Run: headless pygame with SDL's dummy video driver; simulated clock (each Clock.tick advances the game by its frame time, no real sleeping); random seed 0; keys injected as events and as key.get_pressed() state; no mouse input.
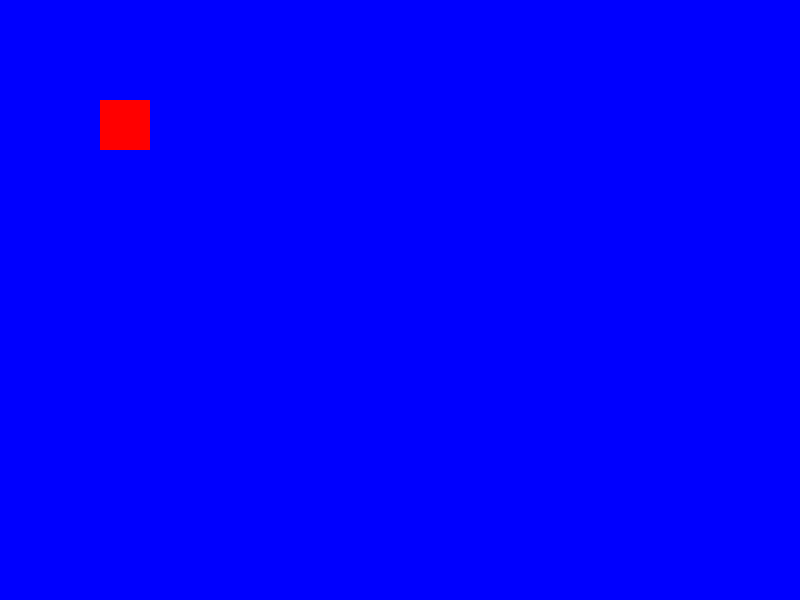
Frame 1 of 4 · flips 1–60 · no input
Frame 2 of 4 · flips 61–180 · tapped SPACE, RETURN · held RIGHT (→), D · screen unchanged from frame 1, image omitted
Frame 3 of 4 · flips 181–300 · held DOWN (↓), S · screen unchanged from frame 2, image omitted
Frame 4 of 4 · flips 301–420 · held LEFT (←), A, UP (↑), W · screen unchanged from frame 3, image omitted

The pygame program that drew these frames:

import pygame
import sys

pygame.init()

# Configurar la ventana
ANCHO, ALTO = 800, 600
ventana = pygame.display.set_mode((ANCHO, ALTO))
pygame.display.set_caption("Ejercicio 1")

clock = pygame.time.Clock()

while True:
    for event in pygame.event.get():
        if event.type == pygame.QUIT:
            pygame.quit()
            sys.exit()

    ventana.fill((0, 0, 255)) # Fondo azul
    pygame.draw.rect(ventana, (255, 0, 0), (100, 100, 50, 50))
    
    pygame.display.flip() # Actualizar la pantalla
    clock.tick(60) # Limitamos los fps a 60
